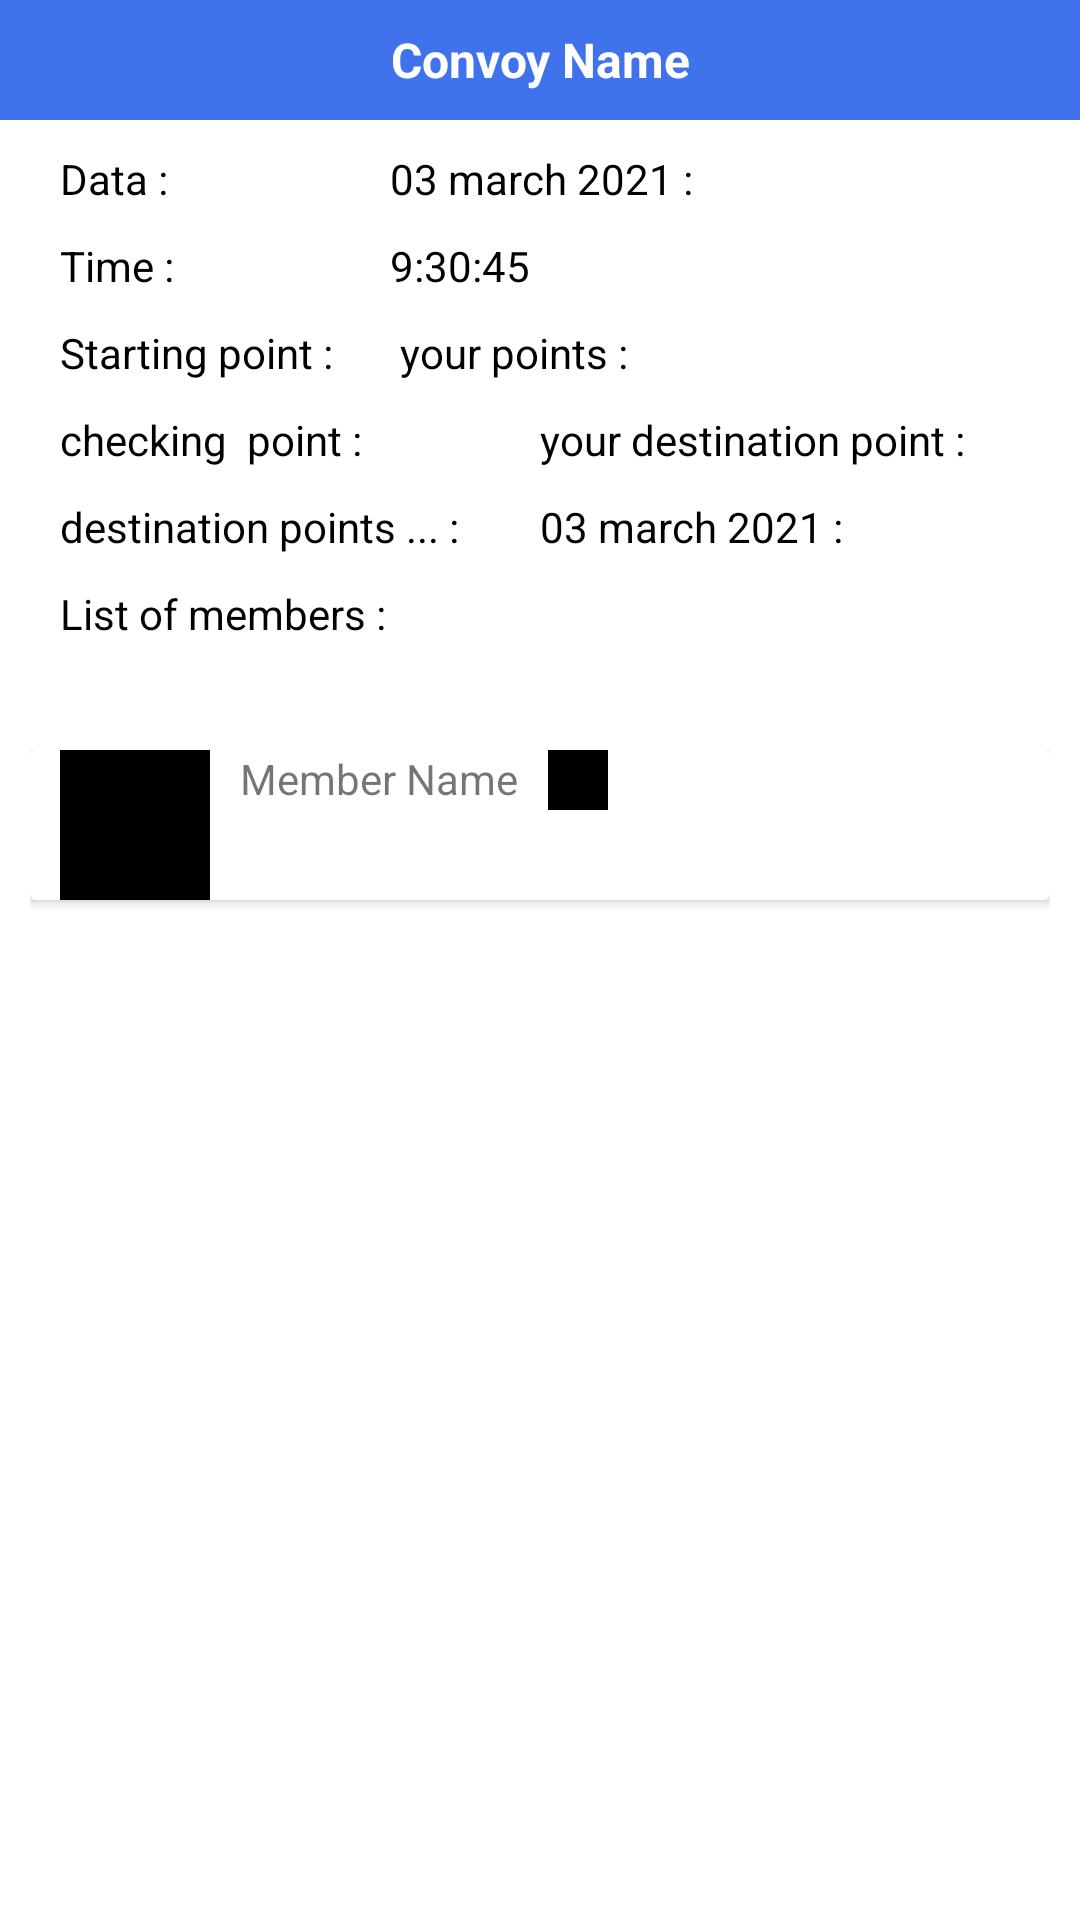

Write the Android layout XML for this screen, with the resource values it uses.
<!-- AndroidManifest.xml: application theme Theme.MyApplication -->
<!-- res/layout/activity_convoy_details.xml -->
<?xml version="1.0" encoding="utf-8"?>
<LinearLayout xmlns:android="http://schemas.android.com/apk/res/android"
    xmlns:app="http://schemas.android.com/apk/res-auto"
    xmlns:tools="http://schemas.android.com/tools"
    android:layout_width="match_parent"
    android:layout_height="match_parent"
    android:orientation="vertical"
    tools:context=".activities.ConvoyDetailsActivity">

    <FrameLayout
        android:layout_width="match_parent"
        android:layout_height="40dp"
        android:background="@color/bg_color">

        <ImageView
            android:id="@+id/iv_back_convoy_details"
            android:layout_width="40dp"
            android:layout_height="match_parent"
            android:padding="8dp"
            android:src="@drawable/ic_arrow_back" />

        <TextView
            android:id="@+id/tv_convoy_name"
            android:layout_width="match_parent"
            android:layout_height="match_parent"
            android:gravity="center"
            android:text="Convoy Name"
            android:textColor="@color/white"
            android:textSize="@dimen/sixteen_sp"
            android:textStyle="bold" />


    </FrameLayout>

    <LinearLayout
        android:layout_width="match_parent"
        android:layout_height="match_parent"
        android:orientation="vertical"
        android:weightSum="2">

        <LinearLayout
            android:layout_width="match_parent"
            android:layout_height="0dp"
            android:layout_marginLeft="10dp"
            android:layout_marginRight="10dp"
            android:layout_weight=".7"
            android:orientation="vertical">

            <LinearLayout
                android:layout_width="match_parent"
                android:layout_height="wrap_content"
                android:layout_marginTop="10dp"
                android:orientation="horizontal">

                <TextView
                    android:layout_width="100dp"
                    android:layout_height="wrap_content"
                    android:layout_marginLeft="10dp"
                    android:text="Data : "
                    android:textColor="@color/black">

                </TextView>

                <TextView
                    android:layout_width="wrap_content"
                    android:layout_height="wrap_content"
                    android:layout_marginLeft="10dp"
                    android:text="03 march 2021 : "
                    android:textColor="@color/black">

                </TextView>

            </LinearLayout>

            <LinearLayout
                android:layout_width="match_parent"
                android:layout_height="wrap_content"
                android:layout_marginTop="10dp"
                android:orientation="horizontal">

                <TextView
                    android:layout_width="100dp"
                    android:layout_height="wrap_content"
                    android:layout_marginLeft="10dp"
                    android:text="Time : "
                    android:textColor="@color/black">

                </TextView>

                <TextView
                    android:layout_width="wrap_content"
                    android:layout_height="wrap_content"
                    android:layout_marginLeft="10dp"
                    android:text="9:30:45 "
                    android:textColor="@color/black">

                </TextView>

            </LinearLayout>

            <LinearLayout
                android:layout_width="match_parent"
                android:layout_height="wrap_content"
                android:layout_marginTop="10dp"
                android:orientation="horizontal">

                <TextView
                    android:layout_width="100dp"
                    android:layout_height="wrap_content"
                    android:layout_marginLeft="10dp"
                    android:text="Starting point : "
                    android:textColor="@color/black">

                </TextView>

                <TextView
                    android:layout_width="wrap_content"
                    android:layout_height="wrap_content"
                    android:layout_marginLeft="10dp"
                    android:text=" your points : "
                    android:textColor="@color/black">

                </TextView>

            </LinearLayout>

            <LinearLayout
                android:layout_width="match_parent"
                android:layout_height="wrap_content"
                android:layout_marginTop="10dp"
                android:orientation="horizontal">

                <TextView
                    android:layout_width="150dp"
                    android:layout_height="wrap_content"
                    android:layout_marginLeft="10dp"
                    android:text="checking  point : "
                    android:textColor="@color/black">

                </TextView>

                <TextView
                    android:layout_width="wrap_content"
                    android:layout_height="wrap_content"
                    android:layout_marginLeft="10dp"
                    android:text="your destination point : "
                    android:textColor="@color/black">

                </TextView>

            </LinearLayout>

            <LinearLayout
                android:layout_width="match_parent"
                android:layout_height="wrap_content"
                android:layout_marginTop="10dp"
                android:orientation="horizontal">

                <TextView
                    android:layout_width="150dp"
                    android:layout_height="wrap_content"
                    android:layout_marginLeft="10dp"
                    android:text="destination points ... : "
                    android:textColor="@color/black">

                </TextView>

                <TextView
                    android:layout_width="wrap_content"
                    android:layout_height="wrap_content"
                    android:layout_marginLeft="10dp"
                    android:text="03 march 2021 : "
                    android:textColor="@color/black">

                </TextView>

            </LinearLayout>

            <LinearLayout
                android:layout_width="match_parent"
                android:layout_height="wrap_content"
                android:layout_marginTop="10dp"
                android:orientation="horizontal">

                <TextView
                    android:layout_width="150dp"
                    android:layout_height="wrap_content"
                    android:layout_marginLeft="10dp"
                    android:text="List of members : "
                    android:textColor="@color/black">

                </TextView>

            </LinearLayout>

        </LinearLayout>

        <LinearLayout
            android:layout_width="match_parent"
            android:layout_height="0dp"
            android:layout_marginLeft="10dp"
            android:layout_marginRight="10dp"
            android:layout_weight="1"
            android:orientation="vertical">

            <androidx.cardview.widget.CardView
                android:layout_width="match_parent"
                android:layout_height="wrap_content">

                <LinearLayout
                    android:layout_width="match_parent"
                    android:layout_height="match_parent"
                    android:orientation="horizontal">

                    <ImageView
                        android:layout_width="50dp"
                        android:layout_height="50dp"
                        android:layout_marginLeft="10dp"
                        android:background="@color/black">

                    </ImageView>
                    <TextView
                        android:layout_width="wrap_content"
                        android:layout_marginLeft="10dp"
                        android:text="Member Name"
                        android:id="@+id/member"
                        android:layout_height="wrap_content">

                    </TextView>

                    <ImageView
                        android:layout_width="20dp"
                        android:layout_height="20dp"
                        android:layout_gravity="end"
                        android:layout_marginLeft="10dp"
                        android:background="@color/black">

                    </ImageView>
                </LinearLayout>

            </androidx.cardview.widget.CardView>
        </LinearLayout>

    </LinearLayout>


</LinearLayout>
<!-- resources referenced by this layout -->
<resources>
  <color name="bg_color">#4073EB</color>
  <color name="black">#FF000000</color>
  <color name="white">#FFFFFFFF</color>
  <dimen name="sixteen_sp">16sp</dimen>
  <style name="Theme.MyApplication" parent="Theme.MaterialComponents.DayNight.NoActionBar">
          
          <item name="colorPrimary">@color/purple_500</item>
          <item name="colorPrimaryVariant">@color/purple_700</item>
          <item name="colorOnPrimary">@color/white</item>
          
          <item name="colorSecondary">@color/teal_200</item>
          <item name="colorSecondaryVariant">@color/teal_700</item>
          <item name="colorOnSecondary">@color/black</item>
          
          <item name="android:statusBarColor" tools:targetApi="l">?attr/colorPrimaryVariant</item>
          
      </style>
  <color name="purple_500">#FF6200EE</color>
  <color name="purple_700">#FF3700B3</color>
  <color name="teal_200">#FF03DAC5</color>
  <color name="teal_700">#FF018786</color>
</resources>
